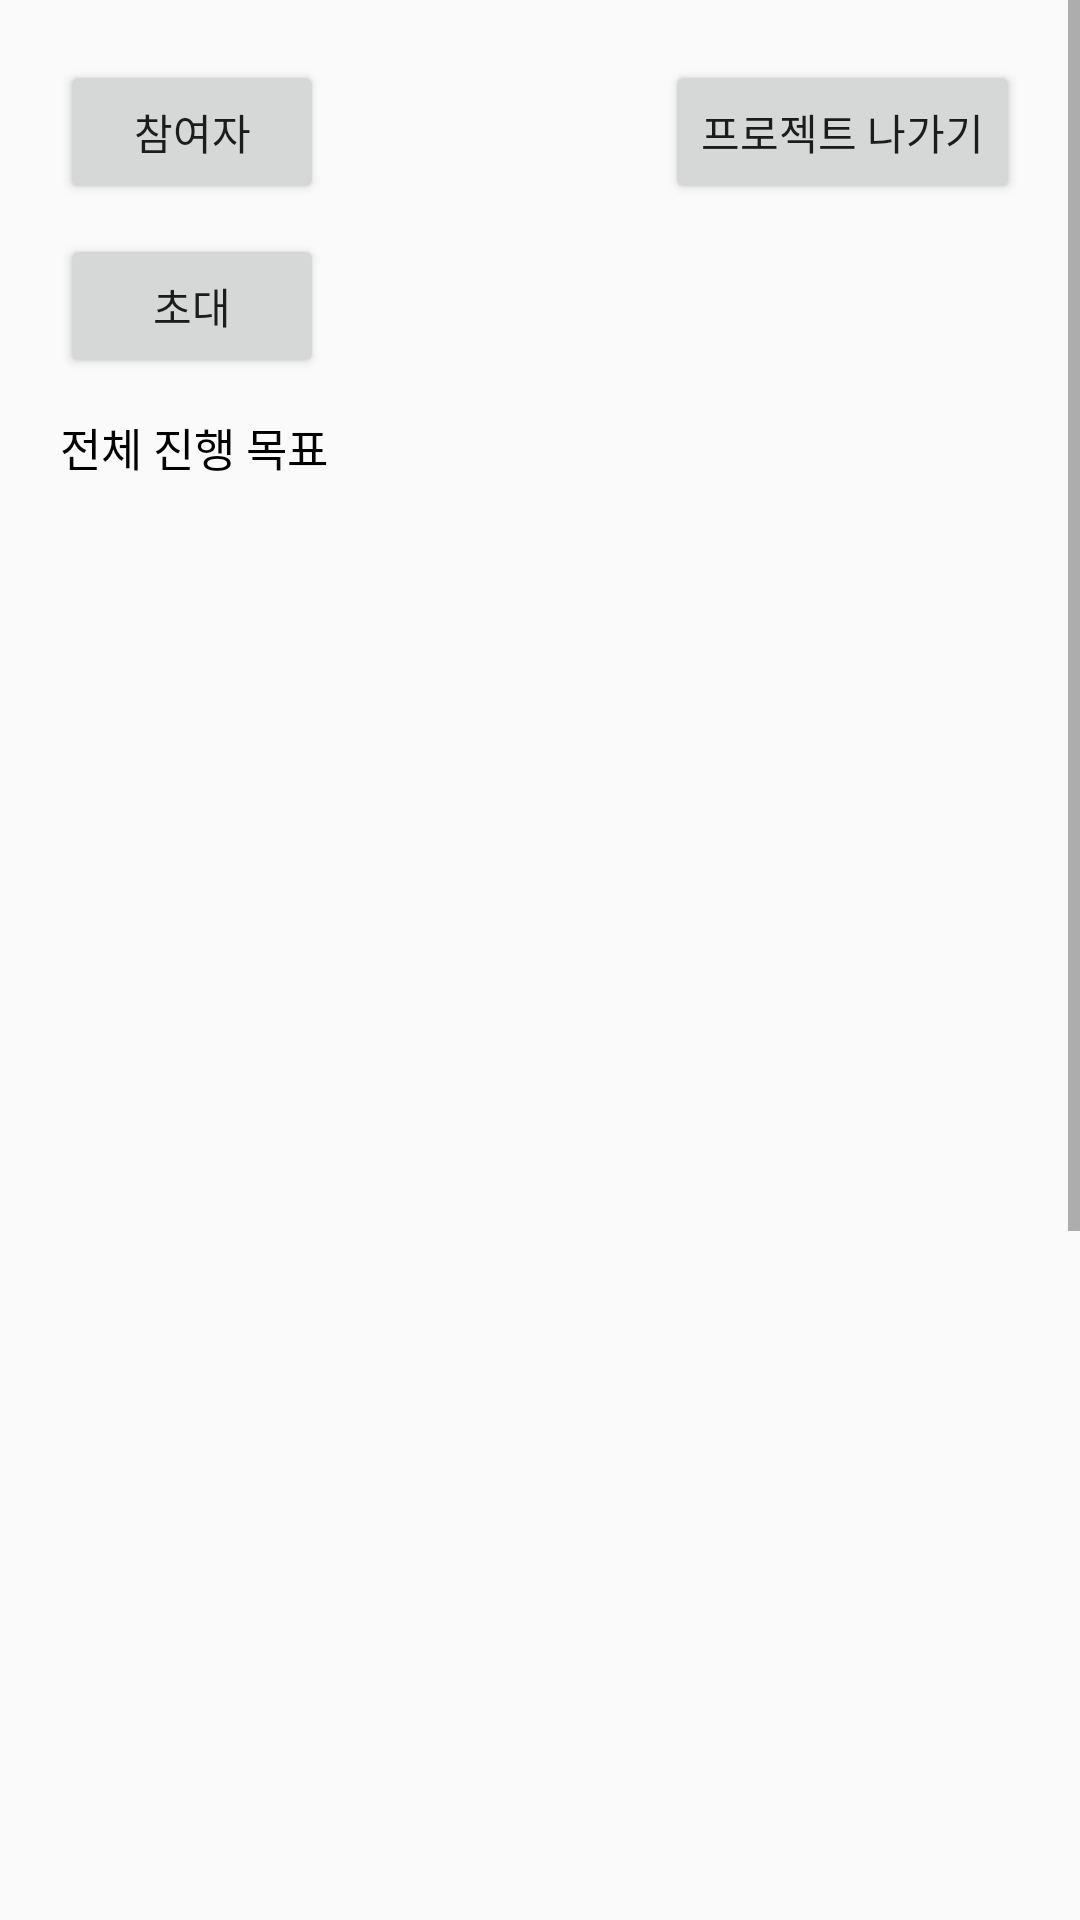

The Android layout XML behind this screen, and the referenced resources:
<!-- AndroidManifest.xml: application theme AppTheme -->
<!-- res/layout/activity_project_management.xml -->
<?xml version="1.0" encoding="utf-8"?>
<ScrollView xmlns:android="http://schemas.android.com/apk/res/android"
    xmlns:app="http://schemas.android.com/apk/res-auto"
    xmlns:tools="http://schemas.android.com/tools"
    android:id="@+id/projectManagementLayout"
    android:layout_width="match_parent"
    android:layout_height="match_parent"
    tools:context=".ProjectManagementActivity">

    <RelativeLayout
        android:layout_width="match_parent"
        android:layout_height="match_parent">

        <Button
            android:id="@+id/ProjectJoinedPeopleSpinner"
            android:layout_width="wrap_content"
            android:layout_height="wrap_content"
            android:layout_marginStart="20dp"
            android:layout_marginTop="20dp"
            android:onClick="onClickJoinedPeople"
            android:text="참여자" />

        <Button
            android:id="@+id/Project_Invite_People"
            android:layout_width="wrap_content"
            android:layout_height="wrap_content"
            android:layout_below="@id/ProjectJoinedPeopleSpinner"
            android:layout_marginStart="20dp"
            android:layout_marginTop="10dp"
            android:text="초대"/>

        <Button
            android:id="@+id/ProjectDeleteBtn"
            android:layout_width="wrap_content"
            android:layout_height="wrap_content"
            android:layout_alignParentEnd="true"
            android:layout_marginTop="20dp"
            android:layout_marginEnd="20dp"
            android:onClick="onClickProjectDelete"
            android:text="프로젝트 나가기" />

        
        <TextView
            android:id="@+id/text1"
            android:layout_width="wrap_content"
            android:layout_height="wrap_content"
            android:text="전체 진행 목표"
            android:textSize="15sp"
            android:textColor="#000000"
            android:layout_marginStart="20dp"
            android:layout_below="@+id/ProjectDeleteBtn"
            android:layout_marginTop="70dp"/>

        <HorizontalScrollView
            android:id="@+id/totalAimHorizenScroll"
            android:layout_below="@+id/text1"
            android:layout_width="match_parent"
            android:layout_height="320dp">

            <LinearLayout
                android:id="@+id/totalAimLinearLayout"
                android:layout_width="match_parent"
                android:layout_height="match_parent"
                android:orientation="horizontal"
                android:padding="10dp"></LinearLayout>

        </HorizontalScrollView>
        

        
        <HorizontalScrollView
            android:id="@+id/detailAimHorizenScroll"
            android:layout_width="match_parent"
            android:layout_height="320dp"
            android:layout_below="@id/totalAimHorizenScroll"
            android:layout_marginTop="100dp">

            <LinearLayout
                android:id="@+id/detailAimLinearLayout"
                android:layout_width="match_parent"
                android:layout_height="match_parent"
                android:orientation="horizontal"
                android:padding="10dp"></LinearLayout>

        </HorizontalScrollView>
        

        
        <Button
            android:id="@+id/btn_PMreference"
            android:layout_width="wrap_content"
            android:layout_height="wrap_content"
            android:layout_below="@id/detailAimHorizenScroll"
            android:layout_centerHorizontal="true"
            android:layout_marginTop="50dp"
            android:text="참고자료"></Button>
        
    </RelativeLayout>
</ScrollView>
<!-- resources referenced by this layout -->
<resources>
  <style name="AppTheme" parent="Theme.AppCompat.Light.DarkActionBar">
          
          <item name="colorPrimary">@color/colorPrimary</item>
          <item name="colorPrimaryDark">@color/colorPrimaryDark</item>
          <item name="colorAccent">@color/colorAccent</item>
      </style>
  <color name="colorPrimary">#008577</color>
  <color name="colorPrimaryDark">#00574B</color>
  <color name="colorAccent">#D81B60</color>
</resources>
